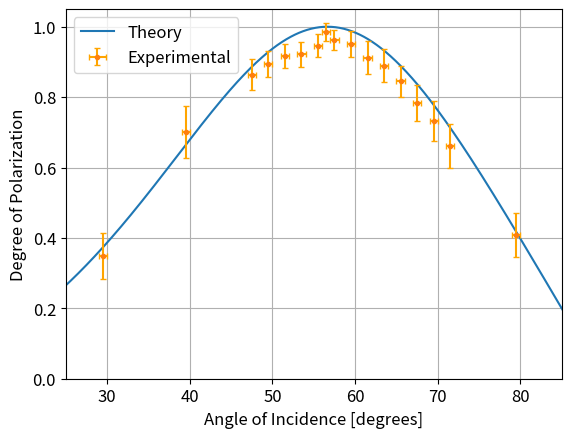

Write the Python code that produced this figure.
import numpy as np
from matplotlib import pyplot as plt

exp_data = np.array([0.3482230514, 0.7005177426, 0.8637483034, 0.8929798524, 0.9170603792, 0.9214647926, 0.9456340673, 0.9851871167, 0.9619319023, 0.9514940958, 0.912387237, 0.889808833, 0.8446880903, 0.7823460983, 0.7327070615, 0.6606916085, 0.4077252758])
exp_loc = np.array([50, 60, 68, 70, 72, 74, 76, 77, 78, 80, 82, 84, 86, 88, 90, 92, 100])

exp_loc = exp_loc - np.full(17, 20.5)

x_err = np.full(17, 0.5)
y_err = np.array([0.0002616823219, 0.0005409843794, 0.000120352871, 0.000127979947, 0.0005109382147, 0.0010698079633, 0.0001667562615, 0.0001794071076, 0.0001788475161, 0.0001509068692, 0.00008580983905, 0.0001316971969, 0.00008726874688, 0.00006993811744, 0.0001016841748, 0.0002023579431, 0.0001231443392])
Ss = np.array([np.array([1, -0.2832322519, -0.202487943, -0.005047187408]), np.array([1,-0.5972598247, -0.3660178394, 0.001774616833]), np.array([1, -0.8001464902, -0.3252620206, -4.39E-04]), np.array([1, -0.8404834658, -0.3014521699, 0.008905654411]), np.array([1, -0.853378721, -0.335642656, 0.002028977891]), np.array([1, -0.8494620735, -0.3569864949, 0.001480202715]), np.array([1,-0.8669435472, -0.3775676408, 0.004066025581]), np.array([1, -0.9013902096, -0.3973767665, 0.01138639302]), np.array([1, -0.8895029105, -0.3661401734, -0.001358576317]), np.array([1, -0.8511239425, -0.4252392083, 0.007668718148]), np.array([1, -0.8038534886, -0.4314852044, 0.006411446679]), np.array([1, -0.8027909664, -0.3836338733, 0.008914564723]), np.array([1, -0.7974228095, -0.2784359789, -0.006564402098]), np.array([1,-0.7464786055, -0.2340849915, 0.0008396893151]), np.array([1, -0.6972255884, -0.2250671364, -0.006270837306]), np.array([1, -0.6314167958, -0.1943358718,-0.006026005324]), np.array([1, -0.4073370026, 0.01750139884, -0.0001581697837])])

def uncert(delt, sig, s):
    un_sig = sig/np.cos(delt) - sig

    ds1 = -np.sin(sig)/(1-np.cos(sig))*s[1]
    ds2 = -np.sin(sig)/(1-np.cos(sig))*s[2]
    ds3 = np.cos(sig)/(np.sin(sig))*s[3]
    ds0 = (-(1/2)*ds1 + (np.sin(sig)/2)*s[1] - (np.cos(sig)/2)*ds1)

    P = np.sqrt((s[1]/s[0])**2 + (s[2]/s[0])**2 + (s[3]/s[0])**2)
    dp = (1/P)*(s[1]*((ds1)/s[0] - s[1]*ds0/s[0]**2) + s[2]*((ds2)/s[0] - s[2]*(ds0)/s[0]**2) + s[3]*((ds3)/s[0] - s[3]*ds0/s[0]**2))
    out = np.abs(dp*un_sig)
    return out

for i in range(y_err.size):
    y_err[i] = np.sqrt((y_err[i]**2 + uncert(30*np.pi/180, 1.364, Ss[i])**2))


def theory_DOP(th_i, n1, n2):
    th_i = np.pi*th_i/180
    th_t = np.arcsin((n1/n2)*np.sin(th_i))
    r_s = (n1*np.cos(th_i) - n2*np.cos(th_t))/(n1*np.cos(th_i) + n2*np.cos(th_t))
    r_p = (n1*np.cos(th_t) - n2*np.cos(th_i))/(n1*np.cos(th_t) + n2*np.cos(th_i))

    # As s-pol and p-pol have no well-defined phase between them, the DOP is approximately the difference
    # divided by the sum or the intensities (ie no +45 or circ possible). (Is - Ip / Is + Ip).

    Rs = r_s**2; Rp = r_p**2
    DOP = (1*Rs - 1*Rp)/(1.0*Rs + 1*Rp)
    return DOP


our_DOP = lambda th: theory_DOP(th, 1, 1.52)

ths = np.linspace(20, 90, 1000)

plt.rcParams.update({'font.size': 12})
plt.plot(ths, our_DOP(ths), label = "Theory")
plt.errorbar(exp_loc, exp_data, y_err, x_err, ecolor="orange", capsize=2, fmt = ".", label = "Experimental")

plt.xlim((25, 85))
plt.ylim(0,1.05)

plt.xlabel("Angle of Incidence [degrees]")
plt.ylabel("Degree of Polarization")
plt.grid(True)
plt.legend(loc = "upper left")
plt.show()


